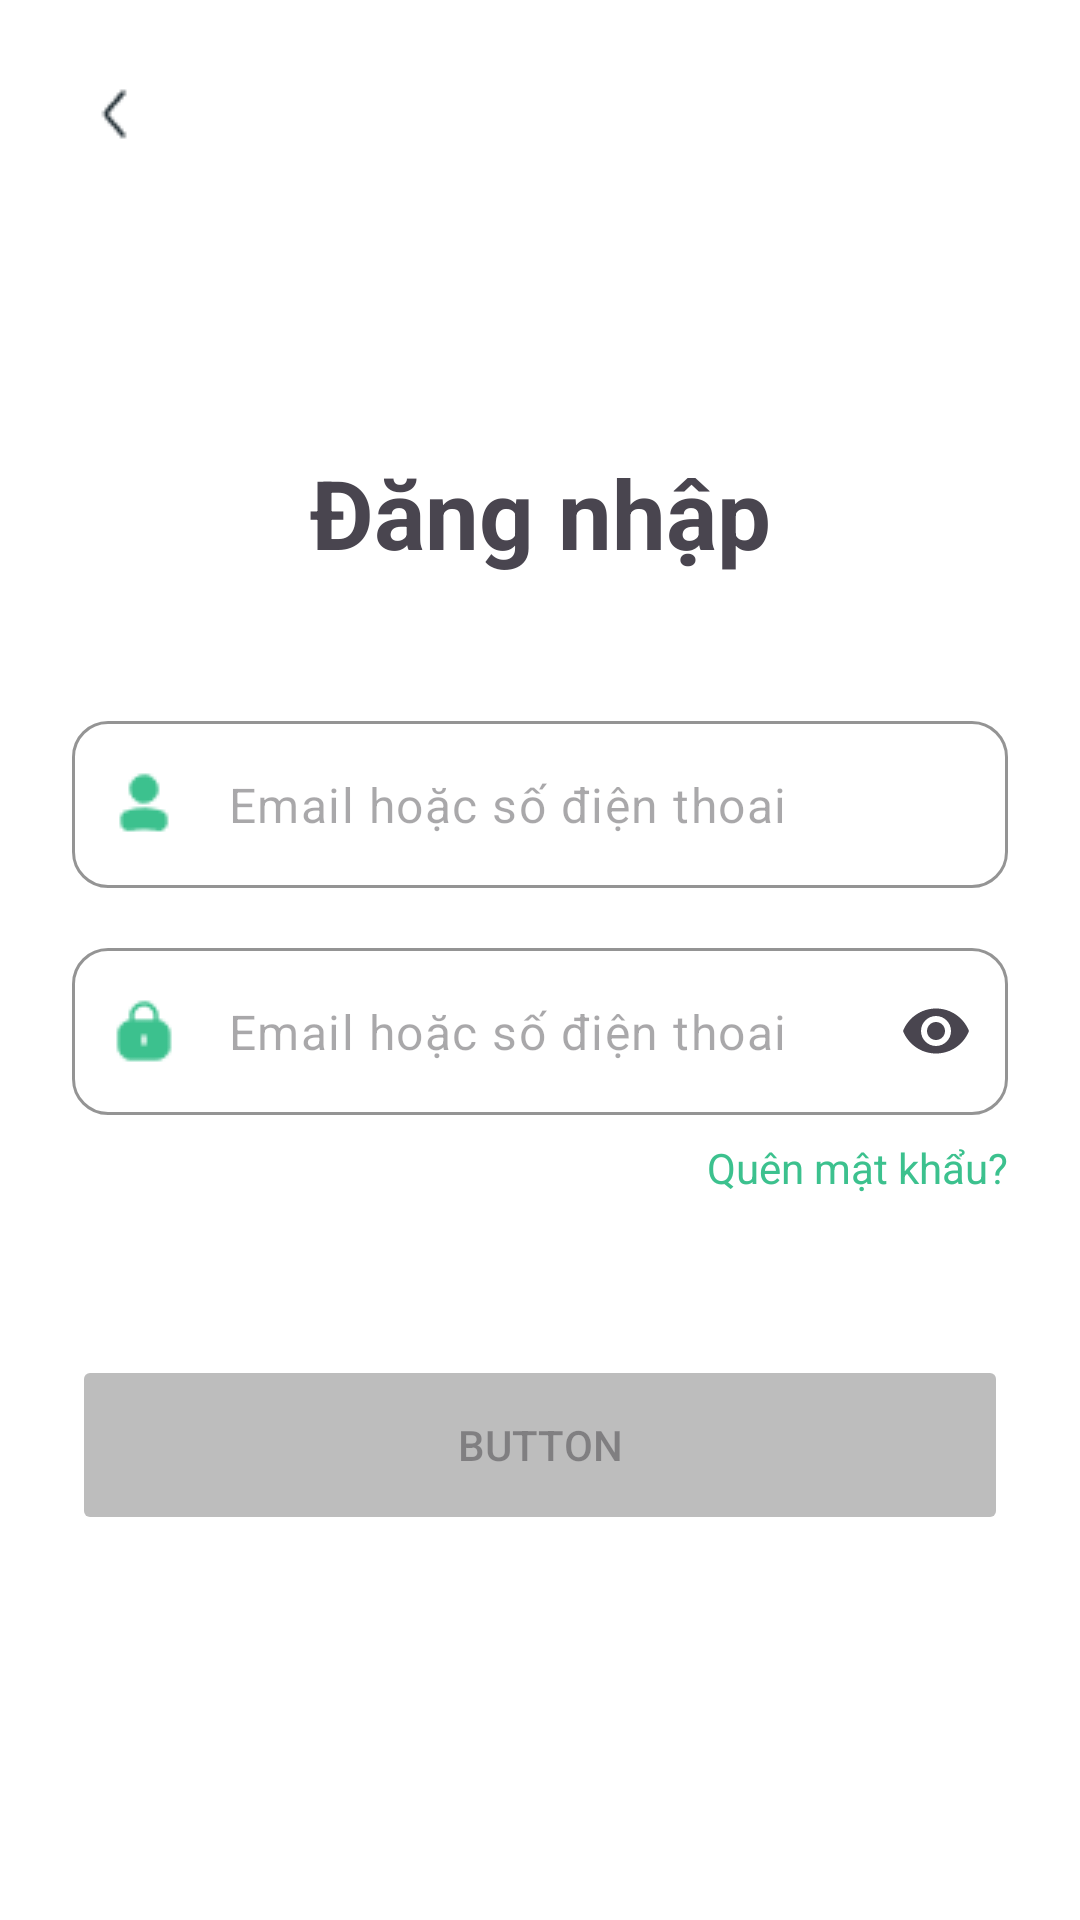

This screen was rendered from an Android layout file. Write that file and the resources it references.
<!-- AndroidManifest.xml: application theme Theme.MVP_UI -->
<!-- res/layout/activity_default_login.xml -->
<?xml version="1.0" encoding="utf-8"?>
<androidx.constraintlayout.widget.ConstraintLayout xmlns:android="http://schemas.android.com/apk/res/android"
    xmlns:app="http://schemas.android.com/apk/res-auto"
    xmlns:tools="http://schemas.android.com/tools"
    android:layout_width="match_parent"
    android:layout_height="match_parent"
    android:background="@color/white"
    tools:context=".default_login.view.DefaultLoginActivity">


    <ImageButton
        android:id="@+id/imageButton"
        android:layout_width="60dp"
        android:layout_height="60dp"
        android:layout_marginStart="8dp"
        android:layout_marginTop="8dp"
        android:backgroundTint="@color/white"
        app:layout_constraintStart_toStartOf="parent"
        app:layout_constraintTop_toTopOf="parent"
        app:srcCompat="@drawable/back_btn"
        android:contentDescription="Get back to the previous screen"
        />

    <TextView
        android:id="@+id/login_textView"
        android:layout_width="wrap_content"
        android:layout_height="wrap_content"
        android:text="@string/login"
        android:textSize="32sp"
        android:textStyle="bold"
        app:layout_constraintBottom_toBottomOf="parent"
        app:layout_constraintEnd_toEndOf="parent"
        app:layout_constraintStart_toStartOf="parent"
        app:layout_constraintTop_toTopOf="parent"
        app:layout_constraintVertical_bias="0.25" />

    <com.google.android.material.textfield.TextInputLayout
        android:id="@+id/email_textField"
        android:layout_width="match_parent"
        android:layout_height="wrap_content"
        app:hintEnabled="false"
        app:layout_constraintEnd_toEndOf="parent"
        app:layout_constraintStart_toStartOf="parent"
        app:layout_constraintTop_toBottomOf="@+id/login_textView"
        android:layout_marginTop="48dp"
        android:layout_marginStart="24dp"
        android:layout_marginEnd="24dp"
        app:boxCornerRadiusTopStart="12dp"
        app:boxCornerRadiusTopEnd="12dp"
        app:boxCornerRadiusBottomStart="12dp"
        app:boxCornerRadiusBottomEnd="12dp"
        app:startIconDrawable="@drawable/user_icon"
        app:startIconTint="@color/main_green"
        app:startIconContentDescription="user icon"
        app:boxStrokeColor="@color/main_green"

        >


        <com.google.android.material.textfield.TextInputEditText
            android:layout_width="match_parent"
            android:layout_height="wrap_content"
            android:visibility="visible"
            android:hint="@string/email_label"

            android:maxLines="1"
            android:inputType="textEmailAddress"


            />


    </com.google.android.material.textfield.TextInputLayout>

    <com.google.android.material.textfield.TextInputLayout
        android:id="@+id/password_textField"
        android:layout_width="match_parent"
        android:layout_height="wrap_content"
        app:hintEnabled="false"
        app:layout_constraintEnd_toEndOf="parent"
        app:layout_constraintStart_toStartOf="parent"
        app:layout_constraintTop_toBottomOf="@+id/email_textField"
        android:layout_marginTop="20dp"
        android:layout_marginStart="24dp"
        android:layout_marginEnd="24dp"
        app:boxCornerRadiusTopStart="12dp"
        app:boxCornerRadiusTopEnd="12dp"
        app:boxCornerRadiusBottomStart="12dp"
        app:boxCornerRadiusBottomEnd="12dp"
        app:startIconDrawable="@drawable/pass_icon"
        app:startIconTint="@color/main_green"
        app:startIconContentDescription="pass icon"
        app:endIconMode="password_toggle"
        app:boxStrokeColor="@color/main_green"


        >


        <com.google.android.material.textfield.TextInputEditText
            android:layout_width="match_parent"
            android:layout_height="wrap_content"
            android:visibility="visible"
            android:hint="@string/email_label"
            android:maxLines="1"
            android:inputType="textPassword"
            />


    </com.google.android.material.textfield.TextInputLayout>

    <Button
        android:id="@+id/loginButton"
        android:layout_width="0dp"
        android:layout_height="60dp"
        android:layout_marginTop="80dp"
        android:text="Button"
        android:enabled="false"
        android:backgroundTint="@color/gray"
        app:layout_constraintEnd_toEndOf="@+id/password_textField"
        app:layout_constraintStart_toStartOf="@+id/password_textField"
        app:layout_constraintTop_toBottomOf="@+id/password_textField" />

    <TextView
        android:id="@+id/textView"
        android:layout_width="wrap_content"
        android:layout_height="wrap_content"
        android:layout_marginTop="8dp"
        android:textColor="@color/main_green"



        android:text="@string/forgot_password"
        app:layout_constraintEnd_toEndOf="@+id/password_textField"
        app:layout_constraintTop_toBottomOf="@+id/password_textField" />
</androidx.constraintlayout.widget.ConstraintLayout>
<!-- resources referenced by this layout -->
<resources>
  <color name="gray">#BDBDBD</color>
  <color name="main_green">#3CC18E</color>
  <color name="white">#FFFFFFFF</color>
  <!-- drawable back_btn: png bitmap (drawable, 417 bytes) -->
  <!-- drawable pass_icon: png bitmap (drawable, 449 bytes) -->
  <!-- drawable user_icon: png bitmap (drawable, 467 bytes) -->
  <string name="email_label">Email hoặc số điện thoai</string>
  <string name="forgot_password">Quên mật khẩu?</string>
  <string name="login">Đăng nhập</string>
  <style name="Theme.MVP_UI" parent="Base.Theme.MVP_UI" />
  <style name="Base.Theme.MVP_UI" parent="Theme.Material3.DayNight.NoActionBar">
          
          
      </style>
</resources>
